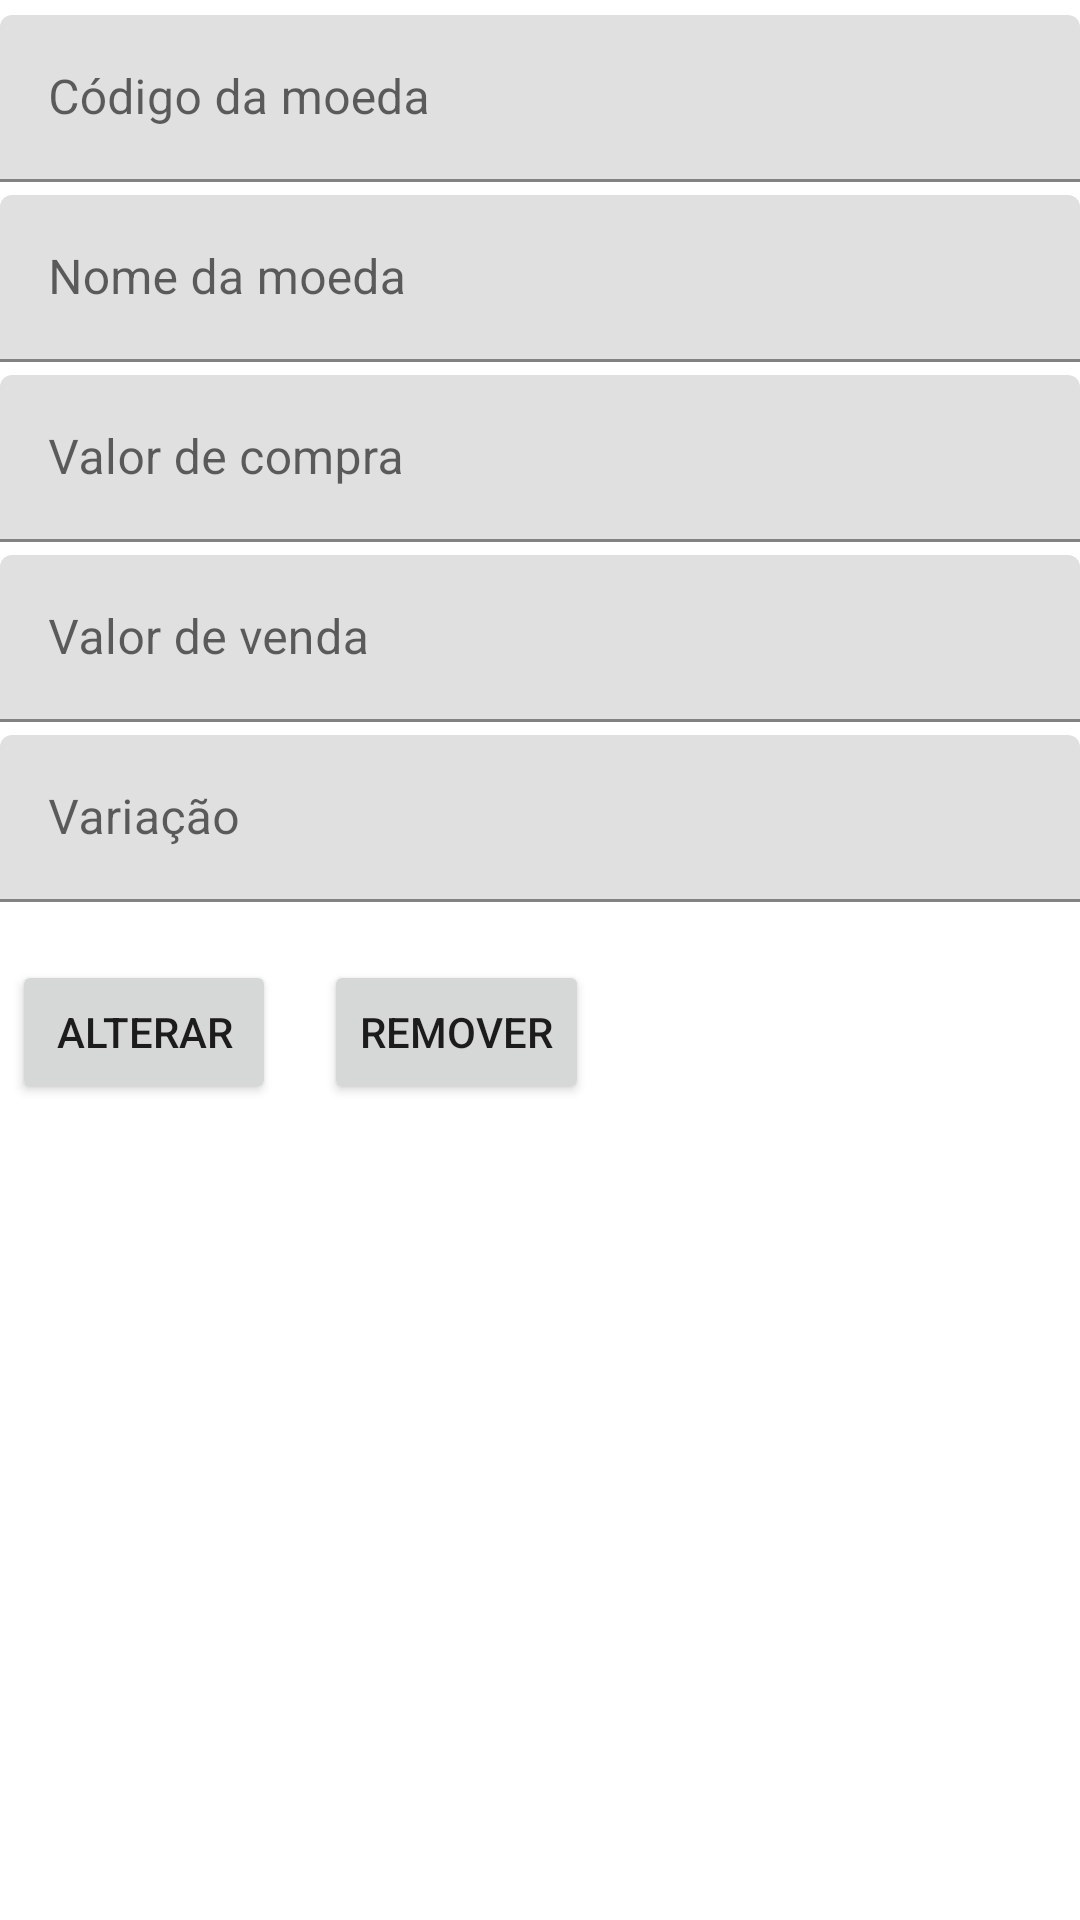

The Android layout XML behind this screen, and the referenced resources:
<!-- AndroidManifest.xml: application theme Theme.MyHgBrasil -->
<!-- res/layout/editar_currencies.xml -->
<?xml version="1.0" encoding="utf-8"?>
<androidx.constraintlayout.widget.ConstraintLayout xmlns:android="http://schemas.android.com/apk/res/android"
    xmlns:app="http://schemas.android.com/apk/res-auto"
    xmlns:tools="http://schemas.android.com/tools"
    android:layout_width="match_parent"
    android:layout_height="match_parent"
    tools:context=".activity.EditarCurrenciesActivity">

    <com.google.android.material.textfield.TextInputLayout
        android:layout_width="match_parent"
        android:layout_height="wrap_content"
        android:layout_marginTop="5sp"
        app:layout_constraintStart_toStartOf="parent"
        app:layout_constraintTop_toTopOf="parent">

        <com.google.android.material.textfield.TextInputEditText
            android:id="@+id/etCurrenciesCod"
            android:layout_width="match_parent"
            android:layout_height="wrap_content"
            android:hint="Código da moeda" />
    </com.google.android.material.textfield.TextInputLayout>

    <com.google.android.material.textfield.TextInputLayout
        android:layout_width="match_parent"
        android:layout_height="wrap_content"
        android:layout_marginTop="65sp"
        app:layout_constraintStart_toStartOf="parent"
        app:layout_constraintTop_toTopOf="parent">

        <com.google.android.material.textfield.TextInputEditText
            android:id="@+id/etCurrenciesName"
            android:layout_width="match_parent"
            android:layout_height="wrap_content"
            android:hint="Nome da moeda" />
    </com.google.android.material.textfield.TextInputLayout>

    <com.google.android.material.textfield.TextInputLayout
        android:layout_width="match_parent"
        android:layout_height="wrap_content"
        android:layout_marginTop="125sp"
        app:layout_constraintStart_toStartOf="parent"
        app:layout_constraintTop_toTopOf="parent">

        <com.google.android.material.textfield.TextInputEditText
            android:id="@+id/etCurrenciesBuy"
            android:layout_width="match_parent"
            android:layout_height="wrap_content"
            android:hint="Valor de compra" />
    </com.google.android.material.textfield.TextInputLayout>

    <com.google.android.material.textfield.TextInputLayout
        android:layout_width="match_parent"
        android:layout_height="wrap_content"
        android:layout_marginTop="185sp"
        app:layout_constraintStart_toStartOf="parent"
        app:layout_constraintTop_toTopOf="parent">

        <com.google.android.material.textfield.TextInputEditText
            android:id="@+id/etCurrenciesSell"
            android:layout_width="match_parent"
            android:layout_height="wrap_content"
            android:hint="Valor de venda" />
    </com.google.android.material.textfield.TextInputLayout>

    <com.google.android.material.textfield.TextInputLayout
        android:layout_width="match_parent"
        android:layout_height="wrap_content"
        android:layout_marginTop="245sp"
        app:layout_constraintStart_toStartOf="parent"
        app:layout_constraintTop_toTopOf="parent">

        <com.google.android.material.textfield.TextInputEditText
            android:id="@+id/etCurrenciesVariation"
            android:layout_width="match_parent"
            android:layout_height="wrap_content"
            android:hint="Variação" />
    </com.google.android.material.textfield.TextInputLayout>

    <Button
        android:id="@+id/btnAlterarCurrencies"
        android:layout_width="wrap_content"
        android:layout_height="wrap_content"
        android:layout_marginStart="4dp"
        android:layout_marginTop="320sp"
        android:layout_weight="1"
        android:text="Alterar"
        app:layout_constraintStart_toStartOf="parent"
        app:layout_constraintTop_toTopOf="parent" />

    <Button
        android:id="@+id/btnRemoverCurrencies"
        android:layout_width="wrap_content"
        android:layout_height="wrap_content"
        android:layout_marginStart="108dp"
        android:layout_marginTop="320sp"
        android:layout_weight="1"
        android:text="Remover"
        app:layout_constraintStart_toStartOf="parent"
        app:layout_constraintTop_toTopOf="parent" />

</androidx.constraintlayout.widget.ConstraintLayout>
<!-- resources referenced by this layout -->
<resources>
  <style name="Theme.MyHgBrasil" parent="Theme.MaterialComponents.DayNight.DarkActionBar">
          
          <item name="colorPrimary">@color/purple_500</item>
          <item name="colorPrimaryVariant">@color/purple_700</item>
          <item name="colorOnPrimary">@color/white</item>
          
          <item name="colorSecondary">@color/teal_200</item>
          <item name="colorSecondaryVariant">@color/teal_700</item>
          <item name="colorOnSecondary">@color/black</item>
          
          <item name="android:statusBarColor" tools:targetApi="l">?attr/colorPrimaryVariant</item>
          
      </style>
  <!-- not gathered from this repository: default colours our renderer supplied (Android Studio template values) -->
  <color name="purple_500">#FF6200EE</color>
  <color name="purple_700">#FF3700B3</color>
  <color name="teal_200">#FF03DAC5</color>
  <color name="teal_700">#FF018786</color>
  <color name="black">#FF000000</color>
  <color name="white">#FFFFFFFF</color>
</resources>
